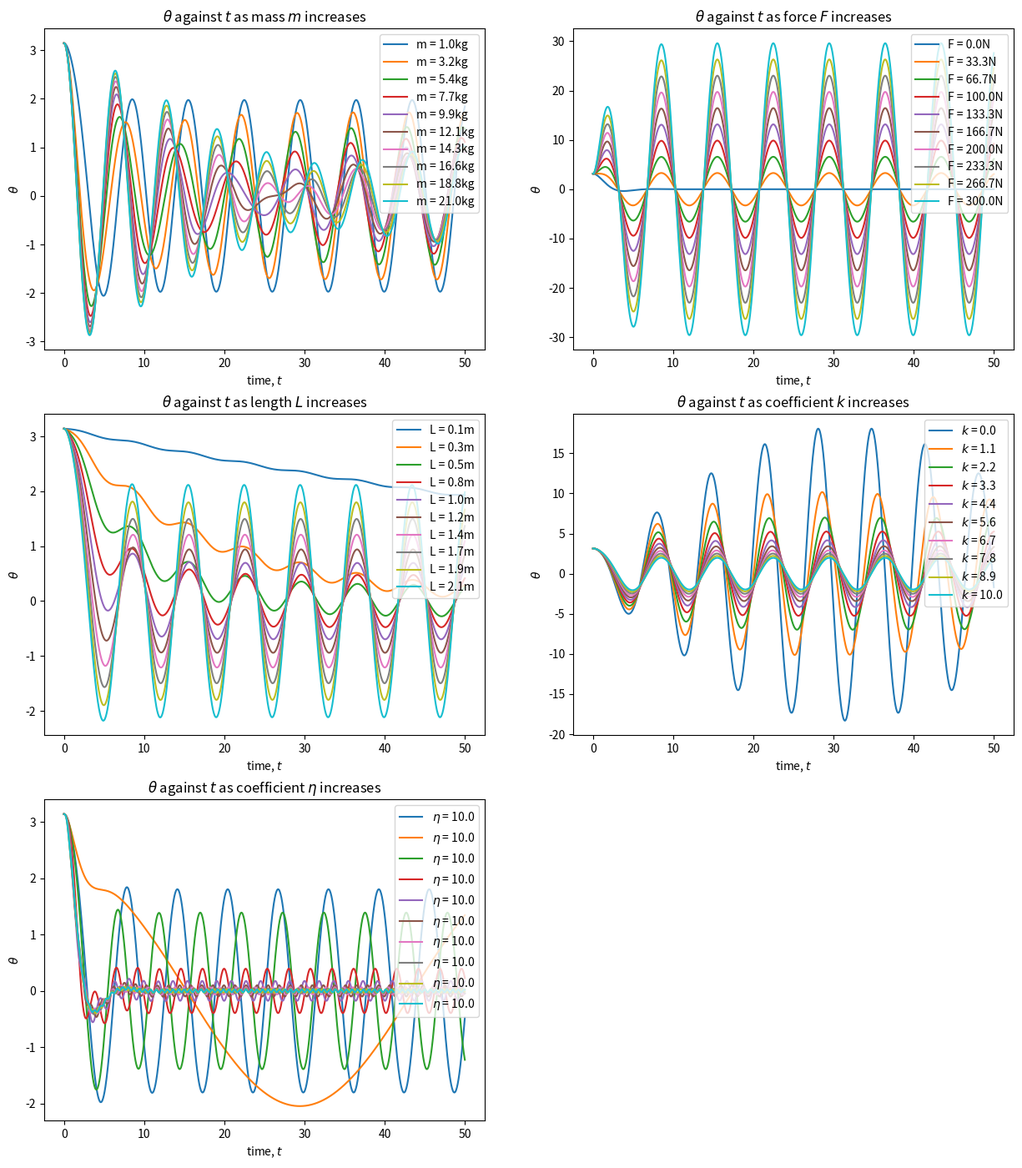

This figure's Python source: (Note: this script raises an exception after producing the figure.)
import numpy as np
import matplotlib.pyplot as plt
import os
from matplotlib.animation import FuncAnimation
from scipy.integrate import RK45

save_loc = "C:\\Repositories\\PHYS-6017-Labs\\Projects\\ForcedSimplePendulum\\Plots"

#SOLVING THE MATRIX EQUATION Y' = AY + b
def pendulum_solver(m, L, k, g, F, eta, time_range, initial_angle, initial_ang_vel):
    #parameters:
    def alphas(k, m, g, L):
        return (k/(m * L * np.sqrt(g * L)))

    def betas(F, m, g):
        return (F/(m * g))

    def ode_system(t, y, A, bvector):
        
        return A @ y + bvector(t)

    #solving with RK45 module:
    def solve_rk45(A, bvector, y0, time_range, max_step = 0.1):
        ode_solver = RK45(fun = lambda t, y: ode_system(t, y, A, bvector), t0 = time_range[0], 
                          y0=y0, t_bound = time_range[1], max_step = max_step)

        # Lists to store the results
        t_values = [ode_solver.t]
        y_values = [ode_solver.y]

        while ode_solver.status == 'running':
            ode_solver.step()
            t_values.append(ode_solver.t)
            y_values.append(ode_solver.y)

        return np.array(t_values), np.array(y_values)
    
    #for a pendulum starting from rest:
    y0 = np.array([initial_angle, initial_ang_vel]) #[initial displacement angle, initial angular velocity]
    alpha = alphas(k, m, g, L)
    beta = betas(F, m, g)

    A = np.array([[0, 1], [-np.sin(np.pi/2), -alpha]]) 
    bvector = lambda t: np.array([0, beta * np.cos((1 - eta) * t)])

    t_values, theta_values = solve_rk45(A, bvector, y0, time_range, max_step = 0.05)

    return t_values, theta_values

def set_pi_ticks(ax, data):
    ax_ticks = np.arange(min(data[:, 0]), max(data[:, 0] + np.pi), np.pi)
    ax.set_yticks(ax_ticks)
    ax.set_yticklabels([f"{i//np.pi}$\\pi$" for i in ax_ticks])
    
def set_pi_ticks_x(ax, data):
    ax_ticks = np.arange(min(data[:, 0]), max(data[:, 0] + np.pi), np.pi)
    ax.set_xticks(ax_ticks)
    ax.set_xticklabels([f"{i//np.pi}$\\pi$" for i in ax_ticks])

def pendulum_position(angle, length):
    x = length * np.sin(angle)
    y = length * np.cos(angle)
    
    return x, y

def update(frame):
    for ax in axs.flatten():
        ax.clear()
    
    axs[0, 0].set_xlim(0, interval[1])
    axs[0, 0].plot(t_values, theta_values[:, 0], color = 'blue', label=f'Theta')
    axs[0, 0].plot(t_values, theta_values[:, 1], color='green', label=f'Angular Velocity')
    axs[0, 0].plot(t_values[frame], theta_values[frame, 1], 'ro')
    axs[0, 0].plot(t_values[frame], theta_values[frame, 0], 'ro')  # Red tracer ball    
    axs[0, 0].set_xlabel('Time, t, (s)')
    axs[0, 0].set_title("Angular Displacement vs Time (blue), Angular Velocity vs Time (green)")
    axs[0, 0].legend(loc = 'upper right')
    set_pi_ticks(axs[0, 0], theta_values)

    axs[0, 1].clear()
    axs[0, 1].set_xlim(-1.2 * L, 1.2 * L)
    axs[0, 1].set_ylim(-1.2 * L, 1.2 * L)
    axs[0, 1].set_aspect('equal', adjustable = 'box')
    axs[0, 1].add_patch(plt.Circle((0, 0), L, color = 'black', fill=False))
    angle = theta_values[frame, 0]
    x, y = pendulum_position(angle, L)
    axs[0, 1].plot([0, x], [0, y], color='blue', linewidth = 2)
    axs[0, 1].plot(x, y, 'o', color='red', markersize = 10)
    axs[0, 1].text(1.15, 0.08, f'Frame: {frame} of {len(theta_values[:, 0])}', transform=axs[0, 1].transAxes, color='black')
    axs[0, 1].axis('off')
    axs[0, 1].set_title("Pendulum Visualisation")

    axs[1, 0].clear()
    axs[1, 0].plot(theta_values[:, 0], theta_values[:, 1], color='orange', label=f'Phase Plot')
    axs[1, 0].plot(theta_values[frame, 0], theta_values[frame, 1], 'ro')  # Red tracer ball
    axs[1, 0].set_xlabel('Angle $\\theta$ (rad)')
    axs[1, 0].set_ylabel('Angular Velocity, $\\frac{d\\theta}{dt}$ ($rad s^{-1}$)')
    axs[1, 0].set_title("Phase Portrait")
    axs[1, 0].legend(loc='upper right')
    set_pi_ticks(axs[1, 0], theta_values)

    axs[1, 1].clear()
    axs[1, 1].set_xlim(0, interval[1])
    axs[1, 1].plot(t_values, (theta_values[:, 0] % (2 * np.pi)), color='black')
    axs[1, 1].plot(t_values[frame], (theta_values[frame, 0] % (2 * np.pi)), color='red', marker='o')
    axs[1, 1].set_title("Normalized Theta")
    set_pi_ticks(axs[1, 1], theta_values % (2 * np.pi))
    
    for angle_label in [3/2, 0, 1, 1/2]:
        if angle_label == 0:
            angle_label_text = '0/2$\\pi$'
        else:
            angle_label_text = f'{angle_label}$\\pi$'
        
        axs[0, 1].text((L + 0.2) * np.sin(angle_label * np.pi), (L + 0.1) * np.cos(angle_label * np.pi), 
                    angle_label_text, color='black', ha='center', va='center')

# Using the RK45 module in scipy.integrate


# Plot the results
big_plot = False
Animate = False
plot_test = True
demo_plot = False

# Using the RK45 module in scipy.integrate
k = 10 #damping coefficient
m = 1 #mass of pendulum (kg)
g = 9.81 #gravitational constant (m * s^-2)
L = 2 #length of string (meters)
F = 20#magnitude of external force (N, kg * m * s^-2)
eta = 0.1 #small deviation in forcing frequency, Omega
interval = [0, 50] #time interval (s)
    
t_values, theta_values = pendulum_solver(m, L, k, g, F, eta, interval, np.pi, 0)
if demo_plot == True:
    k = 0.7 #damping coefficient
    m = 10 #mass of pendulum (kg)
    g = 9.81 #gravitational constant (m * s^-2)
    L = 0.7 #length of string (meters)
    F = 10 #magnitude of external force (N, kg * m * s^-2)
    eta = 5 #small deviation in forcing frequency, Omega
    interval = [100, 200] #time interval (s)

    t_values, theta_values = pendulum_solver(m, L, k, g, F, eta, interval, 2 * np.pi, 0)

    fig_example, ax_example = plt.subplots(1, 2, figsize=(15, 5))
    ax_example[0].plot(t_values, theta_values[:, 0])
    ax_example[0].set_xlabel('time, $t$')
    ax_example[0].set_ylabel('$\\theta$')
    ax_example[0].set_title('Time Domain Plot')
    ax_example[1].plot(theta_values[:, 0], theta_values[:, 1], marker = '>', markevery = 50, linestyle = '--')
    ax_example[1].set_xlabel('$\\theta$')
    ax_example[1].set_ylabel('$\\frac{d\\theta}{dt}$')
    ax_example[1].set_title('Phase Domain Plot')

    plt.savefig(os.path.join(save_loc, 'demo_limit_cycles.jpg'))
    plt.show()
    
if plot_test == True:
    fig2, axs2 = plt.subplots(3, 2, figsize=(15, 17))
    for i in np.linspace(1, 21, 10):
        t_values, theta_values = pendulum_solver(i, L, k, g, F, eta, interval, np.pi, 0)

        axs2[0, 0].plot(t_values, theta_values[:, 0], label= f'm = {i:.1f}kg')

    axs2[0, 0].set_title('$\\theta$ against $t$ as mass $m$ increases')
    axs2[0, 0].set_xlabel('time, $t$')
    axs2[0, 0].set_ylabel('$\\theta$')
    axs2[0, 0].legend(loc='upper right')
    #set_pi_ticks(axs2[0, 0], data = theta_values)


    for j in np.linspace(0, 300, 10):
        t_values, theta_values = pendulum_solver(m, L, k, g, j, eta, interval, np.pi, 0)
        
        axs2[0, 1].plot(t_values, theta_values[:, 0], label= f'F = {j:.1f}N')
        
    axs2[0, 1].set_title('$\\theta$ against $t$ as force $F$ increases')
    axs2[0, 1].set_xlabel('time, $t$')
    axs2[0, 1].set_ylabel('$\\theta$')
    axs2[0, 1].legend(loc='upper right')
    #set_pi_ticks(axs2[0, 1], data = theta_values)

    for l in np.linspace(0.1, 2.1, 10):
        t_values, theta_values = pendulum_solver(m, l, k, g, F, eta, interval, np.pi, 0)
        
        axs2[1, 0].plot(t_values, theta_values[:, 0], label=f'L = {l:.1f}m')
        
    axs2[1, 0].set_title('$\\theta$ against $t$ as length $L$ increases')
    axs2[1, 0].set_xlabel('time, $t$')
    axs2[1, 0].set_ylabel('$\\theta$')
    axs2[1, 0].legend(loc='upper right')
    #set_pi_ticks(axs2[1, 0], data = theta_values)

    for p in np.linspace(0, 10, 10):
        t_values, theta_values = pendulum_solver(m, L, p, g, F, eta, interval, np.pi, 0)
        
        axs2[1, 1].plot(t_values, theta_values[:, 0], label = f'$k$ = {p:.1f}')
        
    axs2[1, 1].set_title('$\\theta$ against $t$ as coefficient $k$ increases')
    axs2[1, 1].set_xlabel('time, $t$')
    axs2[1, 1].set_ylabel('$\\theta$')
    axs2[1, 1].legend(loc='upper right')
    #set_pi_ticks(axs2[1, 1], data = theta_values)
    
    for q in np.linspace(0, 10, 10):
        t_values, theta_values = pendulum_solver(m, L, k, g, F, q, interval, np.pi, 0)
        
        axs2[2, 0].plot(t_values, theta_values[:, 0], label = f'$\\eta$ = {p:.1f}')
        #set_pi_ticks(axs2[2, 0], data = theta_values)
        
    axs2[2, 0].set_title('$\\theta$ against $t$ as coefficient $\\eta$ increases')
    axs2[2, 0].set_xlabel('time, $t$')
    axs2[2, 0].set_ylabel('$\\theta$')
    axs2[2, 0].legend(loc='upper right')
    
    axs2[2, 1].axis('off')

    plt.savefig(os.path.join(save_loc, "test_plots.svg"))
    plt.show()
    
    ##phase plots
    fig3, axs3 = plt.subplots(3, 2, figsize=(15, 17))
    for i in np.linspace(1, 21, 10):
        t_values, theta_values = pendulum_solver(i, L, k, g, F, eta, interval, np.pi, 0)
        axs3[0, 0].plot(theta_values[:, 0], theta_values[:, 1], label=f'm = {i:.1f}kg')

    axs3[0, 0].set_title('Phase Plot:$\\frac{d\\theta}{dt}$ against $\\theta$ as mass $m$ increases')
    axs3[0, 0].set_xlabel('$\\theta$')
    axs3[0, 0].set_ylabel('$\\frac{d\\theta}{dt}$')
    axs3[0, 0].legend(loc='upper right')

    for j in np.linspace(0, 300, 10):
        t_values, theta_values = pendulum_solver(m, L, k, g, j, eta, interval, np.pi, 0)
        axs3[0, 1].plot(theta_values[:, 0], theta_values[:, 1], label=f'F = {j:.1f}N')
        
    axs3[0, 1].set_title('Phase Plot:$\\frac{d\\theta}{dt}$ against $\\theta$ as force $F$ increases')
    axs3[0, 1].set_xlabel('$\\theta$')
    axs3[0, 1].set_ylabel('$\\frac{d\\theta}{dt}$')
    axs3[0, 1].legend(loc='upper right')

    for l in np.linspace(0.1, 2.1, 10): #length
        t_values, theta_values = pendulum_solver(m, l, k, g, F, eta, interval, np.pi, 0)
        axs3[1, 0].plot(theta_values[:, 0], theta_values[:, 1], label=f'L = {l:.1f}m')
        
    axs3[1, 0].set_title('Phase Plot:$\\frac{d\\theta}{dt}$ against $\\theta$ as length $L$ increases')
    axs3[1, 0].set_xlabel('$\\theta$')
    axs3[1, 0].set_ylabel('$\\frac{d\\theta}{dt}$')
    axs3[1, 0].legend(loc='upper right')

    for p in np.linspace(0, 10, 10): #k
        t_values, theta_values = pendulum_solver(m, L, p, g, F, eta, interval, np.pi, 0)
        axs3[1, 1].plot(theta_values[:, 0], theta_values[:, 1], label=f'$k$ = {p:.1f}')
        
    axs3[1, 1].set_title('Phase Plot:$\\frac{d\\theta}{dt}$ against $\\theta$ as coefficient $k$ increases')
    axs3[1, 1].set_xlabel('$\\theta$')
    axs3[1, 1].set_ylabel('$\\frac{d\\theta}{dt}$')
    axs3[1, 1].legend(loc='upper right')

    for q in np.linspace(0, 10, 10): #eta
        t_values, theta_values = pendulum_solver(m, L, k, g, F, q, interval, np.pi, 0)
        
        axs3[2, 0].plot(theta_values[:, 0], theta_values[:, 1], label = f'$\\eta$ = {p:.1f}')
        
    axs3[2, 0].set_title('Phase Plot:$\\frac{d\\theta}{dt}$ against $\\theta$ as coefficient $\\eta$ increases')
    axs3[2, 0].set_xlabel('$\\theta$')
    axs3[2, 0].set_ylabel('$\\frac{d\\theta}{dt}$')
    axs3[2, 0].legend(loc='upper right')
    
    axs3[2, 1].axis('off')
    
    plt.savefig(os.path.join(save_loc, "test_plots_phase.svg"))
    plt.show()
    
    print('test plots done')

if big_plot == True:
    
    # Using the RK45 module in scipy.integrate
    k = 10 #damping coefficient
    m = 1 #mass of pendulum (kg)
    g = 9.81 #gravitational constant (m * s^-2)
    L = 2 #length of string (meters)
    F = 20#magnitude of external force (N, kg * m * s^-2)
    eta = 0.05 #small deviation in forcing frequency, Omega
    interval = [0, 60] #time interval (s)

    fig1, axs1 = plt.subplots(2, 2)

    axs1[0, 0].set_xlim(0, interval[1])
    axs1[0, 0].plot(t_values, theta_values[:, 0], color='blue', label=f'Theta')
    axs1[0, 0].plot(t_values, theta_values[:, 1], color = 'green', label = f'Angular Velocity')
    axs1[0, 0].set_xlabel('Time, t, (s)')
    axs1[0, 0].set_title("Angular Displacement vs Time (blue), Angular Velocity vs Time (green)")
    axs1[0, 0].legend()
    set_pi_ticks(axs1[0, 0], data = theta_values)

    axs1[0, 1].clear()
    axs1[0, 1].set_xlim(0, interval[1])
    axs1[0, 1].plot(t_values, theta_values[:, 0] % (2 * np.pi), color='black')
    axs1[0, 1].set_title("Normalized Theta vs Time")
    axs1[0, 1].set_ylabel('Angle, (rad)')
    axs1[0, 1].set_xlabel('Time')
    set_pi_ticks(axs1[0, 1], data = theta_values % (2 * np.pi))

    axs1[1, 0].clear()
    axs1[1, 0].plot(theta_values[:, 0], theta_values[:, 1], color = 'orange', label = f'Phase')
    axs1[1, 0].set_xlabel('Angle $\\theta$ (rad)')
    axs1[1, 0].set_ylabel('Angular Velocity, $\\frac{d\\theta}{dt}$ ($rad s^{-1}$)')
    axs1[1, 0].set_title("Phase Portrait")
    axs1[1, 0].legend()
    set_pi_ticks(axs1[1, 0], data = theta_values)
    set_pi_ticks_x(axs1[1, 0], data = theta_values)

    axs1[1, 1].text(
        0.5, 0.5,
        f"Parameters: \n$k$ = {k}\n$m$ = {m}\n$L$ = {L}\n$g$ = {g}\n$F$ = {F}\n$\\eta$ = {eta}",
        ha ='center', va ='center', transform = axs1[1, 1].transAxes,
        bbox = dict(facecolor = 'white', alpha = 0.2, pad = 8), fontsize = 15
        )
    axs1[1, 1].axis('off')

    plt.show()

if Animate == True:
    fig, axs = plt.subplots(2, 2)

    animation = FuncAnimation(fig, update, frames=len(theta_values[:, 0]), interval=5)
    
    animation_filename = input('Save animation as: (input n to skip save)')
    
    if animation_filename == 'n':
        plt.show()

    else:
        animation.save(os.path.join(save_loc, animation_filename + '.gif'))
        
        print('animation saved')

#############################################################################################################################    
investigation_number = input('select topic (1-3): ')

if investigation_number == '1':
    print("topic 1")
    ##investigating the breakdown of simple harmonic motion F ~ mg.

    F = 9.81 #force in N, F ~ mg in the case as m = 1 and g = 9.81, therefore F = 9.81

    fig_damping, ax_damping = plt.subplots(5, 2, figsize=(15, 17))

    k_range = np.linspace(10, 50, 5)
    k_range = np.flip(k_range)

    for p in range(0, 5):  
        t_values, theta_values = pendulum_solver(m, L, k_range[p], g, F, eta, interval, np.pi, 0)
        ax_damping[p, 0].plot(t_values, theta_values[:, 0], label = f'$k$ = {k_range[p]:.5f}')
        ax_damping[p, 1].plot(t_values, theta_values[:, 0] % (2 * np.pi), label = f'$k$ = {k_range[p]:.5f}m')
        #set_pi_ticks(ax_damping[p, 0], data = theta_values)
        set_pi_ticks(ax_damping[p, 1], data = theta_values % (2 * np.pi))
        ax_damping[p, 0].legend(loc = 'upper left')
        ax_damping[p, 1].legend(loc = 'upper right')
        ax_damping[p, 0].set_xlabel("time $t$")
        ax_damping[p, 0].set_ylabel("$\\theta$")
        ax_damping[p, 1].set_xlabel("time $t$")
        ax_damping[p, 1].set_ylabel("$\\theta$")
        
        ax_damping[p, 0].set_xlim(interval)
        ax_damping[p, 1].set_xlim(interval)

    fig_damping.suptitle("F ~ mg, as damping coefficient k increases (Right: Normalised by 2$\\pi$)")

    plt.savefig(os.path.join(save_loc, "F~mg as damping coefficient k increases.jpg"))

    fig_damping_phase, ax_damping_phase = plt.subplots(3, 2, figsize=(15, 17))

    for p in range(0, 3):
        t_values, theta_values = pendulum_solver(m, L, k_range[p], g, F, eta, interval, np.pi, 0)
        ax_damping_phase[p, 0].plot(theta_values[:, 0], theta_values[:, 1], marker='>', markevery=50, label = f'$k$ = {k_range[p]:.5f}')
        ax_damping_phase[p, 0].legend(loc = 'upper left')
        ax_damping_phase[p, 0].set_xlabel('Angle $\\theta$ (rad)')
        ax_damping_phase[p, 0].set_ylabel('Angular Velocity, $\\frac{d\\theta}{dt}$ ($rad s^{-1}$)')
        
    for p in range(0, 2):
        t_values, theta_values = pendulum_solver(m, L, k_range[p + 3], g, F, eta, interval, np.pi, 0)
        ax_damping_phase[p, 1].plot(theta_values[:, 0], theta_values[:, 1], marker='>', markevery=50, label = f'$k$ = {k_range[p + 3]:.5f}')
        ax_damping_phase[p, 1].legend(loc = 'upper left')
        ax_damping_phase[p, 1].set_xlabel('Angle $\\theta$ (rad)')
        ax_damping_phase[p, 1].set_ylabel('Angular Velocity, $\\frac{d\\theta}{dt}$ ($rad s^{-1}$)')
        
    ax_damping_phase[2, 1].axis("off")
    fig_damping_phase.suptitle('Phase Plot: F ~ mg, as damping coefficient k increases')
    plt.savefig(os.path.join(save_loc, "Phase Plot of F~mg as damping coefficient k increases.jpg"))

    plt.show()

################################################################################################
elif investigation_number == '2':
    print("topic 2")
    #for the case of F >> mg, finding when SHM no longer persists (with 0 damping force)
    #mg is 9.81, so 
    fig_forcing, ax_forcing = plt.subplots(5, 2, figsize=(15, 17))
    F_range = np.linspace(20, 100, 5)
    F_range = np.flip(F_range)

    for p in range(0, 5):
        t_values, theta_values = pendulum_solver(m, L, 0, g, F_range[p], eta, interval, np.pi, 0)
        ax_forcing[p, 0].plot(t_values, theta_values[:, 0], label = f'$F$ = {F_range[p]:.1f} N')
        ax_forcing[p, 1].plot(t_values, theta_values[:, 0] % (2 * np.pi), label = f'$F$ = {F_range[p]:.1f} N')
        #set_pi_ticks(ax_forcing[p, 0], data = theta_values)
        set_pi_ticks(ax_forcing[p, 1], data = theta_values % (2 * np.pi))
        ax_forcing[p, 0].legend(loc = 'upper left')
        ax_forcing[p, 1].legend(loc = 'upper right')
        ax_forcing[p, 0].set_xlabel("time $t$")
        ax_forcing[p, 0].set_ylabel("$\\theta$")
        ax_forcing[p, 1].set_xlabel("time $t$")
        ax_forcing[p, 1].set_ylabel("$\\theta$")
        
        ax_forcing[p, 0].set_xlim(interval)
        ax_forcing[p, 1].set_xlim(interval)
        
    plt.suptitle("F >> mg, with 0 damping coefficient k. (Right: Normalised by 2$\\pi$)")

    plt.savefig(os.path.join(save_loc, 'F greater than mg, with 0 damping coeff k.jpg'))

    fig_forcing_phase, ax_forcing_phase = plt.subplots(3, 2, figsize=(15, 17))

    for p in range(0, 3):
        
        t_values, theta_values = pendulum_solver(m, L, 0, g, F_range[p], eta, interval, np.pi, 0)
        ax_forcing_phase[p, 0].plot(theta_values[:, 0], theta_values[:, 1], marker='>', markevery=50, label = f'$k$ = {F_range[p]:.1f}')
        ax_forcing_phase[p, 0].legend(loc = 'upper left')
        ax_forcing_phase[p, 0].set_xlabel('Angle $\\theta$ (rad)')
        ax_forcing_phase[p, 0].set_ylabel('Angular Velocity, $\\frac{d\\theta}{dt}$ ($rad s^{-1}$)')
        
    for p in range(0, 2):
        t_values, theta_values = pendulum_solver(m, L, 0, g, F_range[p + 3], eta, interval, np.pi, 0)
        ax_forcing_phase[p, 1].plot(theta_values[:, 0], theta_values[:, 1], marker='>', markevery=50, label = f'$k$ = {F_range[p + 3]:.1f}')
        ax_forcing_phase[p, 1].legend(loc = 'upper left')
        ax_forcing_phase[p, 1].set_xlabel('Angle $\\theta$ (rad)')
        ax_forcing_phase[p, 1].set_ylabel('Angular Velocity, $\\frac{d\\theta}{dt}$ ($rad s^{-1}$)')
        
    ax_forcing_phase[2, 1].axis("off")
    
    plt.savefig(os.path.join(save_loc, "Phase Plot: F greater than mg, with 0 damping coefficient k.png"))
    
    plt.show()
        
    print("plot done")

    plt.show()
    
elif investigation_number == '3':
    #for the case of 0 damping, F/mg and eta are small (beat freq))
    
    """More general behaviour in the case of zero damping. If F/mg and η are small
    the motion shows ‘beats’ between the natural period and the forcing period. For some
    values of the parameters the ‘beat’ frequency may be such that the pendulum motion is
    periodic but with a period which is a multiple of the forcing period, and much greater
    than the natural period. Several things could be investigated here: the beat frequency
    and the conditions for strictly periodic motion.
    As F/mg is increased a critical value is reached at which complete loops start to occur.
    For still larger values there are ranges of F/mg where the motion is bounded and ranges
    where continual looping occurs. For large values of F/mg periodic solutions have the
    period of the forcing term."""
    
    #F/mg small implies mg is big, 
    t_values, theta_values = pendulum_solver(m, L, F, g, F, eta, interval, np.pi, 0)
    

else:
    print("Invalid selection. Please choose a number between 1 and 3.")
